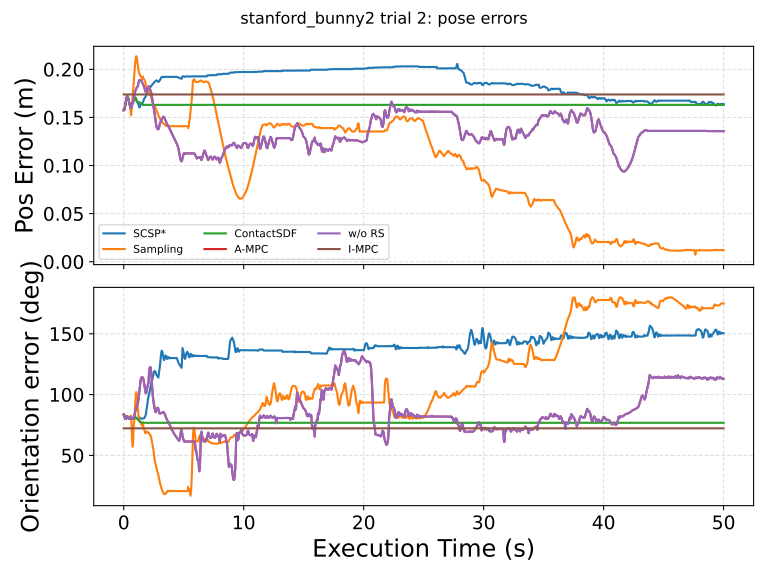

Data behind this chart, as committed beside it:
execution_time_s, SCSP*_pos_error, SCSP*_ori_error_deg, Sampling_pos_error, Sampling_ori_error_deg, ContactSDF_pos_error, ContactSDF_ori_error_deg, A-MPC_pos_error, A-MPC_ori_error_deg, w/o RS_pos_error, w/o RS_ori_error_deg, I-MPC_pos_error, I-MPC_ori_error_deg
0.00000000, 0.1575, 83.68, 0.1575, 83.68, 0.1575, 83.68, 0.1575, 83.68, 0.1575, 83.68, 0.1739, 72.27
0.02, 0.1575, 83.61, 0.1575, 83.61, 0.1575, 83.61, 0.1575, 83.61, 0.1575, 83.61, 0.1739, 72.27
0.04, 0.1579, 82.9, 0.1579, 82.9, 0.1579, 82.9, 0.1579, 82.9, 0.1579, 82.9, 0.1739, 72.27
0.06, 0.1586, 82.35, 0.1586, 82.35, 0.1586, 82.35, 0.1586, 82.35, 0.1586, 82.35, 0.1739, 72.27
0.08, 0.1597, 81.64, 0.1597, 81.64, 0.1597, 81.64, 0.1597, 81.64, 0.1597, 81.64, 0.1739, 72.27
0.1, 0.1612, 80.78, 0.1612, 80.78, 0.1612, 80.78, 0.1612, 80.78, 0.1612, 80.78, 0.1739, 72.27
0.12, 0.1629, 80.25, 0.1629, 80.25, 0.1629, 80.25, 0.1629, 80.25, 0.1629, 80.25, 0.1739, 72.27
0.14, 0.1643, 80.28, 0.1643, 80.28, 0.1643, 80.28, 0.1643, 80.28, 0.1643, 80.28, 0.1739, 72.27
0.16, 0.1656, 80.21, 0.1656, 80.21, 0.1656, 80.21, 0.1656, 80.21, 0.1656, 80.21, 0.1739, 72.27
0.18, 0.167, 80.16, 0.167, 80.16, 0.167, 80.16, 0.167, 80.16, 0.167, 80.16, 0.1739, 72.27
0.2, 0.1683, 80.38, 0.1683, 80.38, 0.1683, 80.38, 0.1683, 80.38, 0.1683, 80.38, 0.1739, 72.27
0.22, 0.1697, 80.82, 0.1697, 80.82, 0.1697, 80.82, 0.1697, 80.82, 0.1697, 80.82, 0.1739, 72.27
0.24, 0.1707, 81.41, 0.1707, 81.41, 0.1707, 81.41, 0.1707, 81.41, 0.1707, 81.41, 0.1739, 72.27
0.26, 0.1714, 81.83, 0.1714, 81.83, 0.1714, 81.83, 0.1714, 81.83, 0.1714, 81.83, 0.1739, 72.27
0.28, 0.1718, 82.06, 0.1718, 82.06, 0.1718, 82.06, 0.1718, 82.06, 0.1718, 82.06, 0.1739, 72.27
0.3, 0.1718, 82.11, 0.1718, 82.11, 0.1718, 82.11, 0.1718, 82.11, 0.1718, 82.11, 0.1739, 72.27
0.32, 0.1716, 81.97, 0.1716, 81.97, 0.1716, 81.97, 0.1716, 81.97, 0.1716, 81.97, 0.1739, 72.27
0.34, 0.1711, 81.66, 0.1711, 81.66, 0.1711, 81.66, 0.1711, 81.66, 0.1711, 81.66, 0.1739, 72.27
0.36, 0.1703, 81.17, 0.1703, 81.17, 0.1703, 81.17, 0.1703, 81.17, 0.1703, 81.17, 0.1739, 72.27
0.38, 0.1692, 80.52, 0.1692, 80.52, 0.1692, 80.52, 0.1692, 80.52, 0.1692, 80.52, 0.1739, 72.27
0.4, 0.168, 80.49, 0.168, 80.49, 0.168, 80.49, 0.168, 80.49, 0.168, 80.49, 0.1739, 72.27
0.42, 0.167, 80.32, 0.167, 80.32, 0.167, 80.32, 0.167, 80.32, 0.167, 80.32, 0.1739, 72.27
0.44, 0.1661, 80.26, 0.1661, 80.26, 0.1661, 80.26, 0.1661, 80.26, 0.1661, 80.26, 0.1739, 72.27
0.46, 0.1652, 80.21, 0.1652, 80.21, 0.1652, 80.21, 0.1652, 80.21, 0.1652, 80.21, 0.1739, 72.27
0.48, 0.1642, 80.2, 0.1642, 80.2, 0.1642, 80.2, 0.1642, 80.2, 0.1642, 80.2, 0.1739, 72.27
0.5, 0.1631, 80.2, 0.1631, 80.2, 0.1631, 80.2, 0.1631, 80.2, 0.1631, 80.2, 0.1739, 72.27
0.52, 0.1619, 80.34, 0.1619, 80.34, 0.1619, 80.34, 0.1619, 80.34, 0.1619, 80.34, 0.1739, 72.27
0.54, 0.1607, 80.9, 0.1605, 80.6, 0.1607, 80.9, 0.1607, 80.9, 0.1607, 80.9, 0.1739, 72.27
0.56, 0.1599, 81.42, 0.1583, 80.42, 0.1599, 81.42, 0.1599, 81.42, 0.1599, 81.42, 0.1739, 72.27
0.58, 0.1596, 81.66, 0.1561, 81.21, 0.1596, 81.66, 0.1596, 81.66, 0.1596, 81.66, 0.1739, 72.27
0.6, 0.1596, 81.63, 0.1535, 82.61, 0.1596, 81.63, 0.1596, 81.63, 0.1596, 81.63, 0.1739, 72.27
0.62, 0.1601, 81.32, 0.1523, 82.41, 0.1601, 81.32, 0.1601, 81.32, 0.1601, 81.32, 0.1739, 72.27
0.64, 0.1609, 80.79, 0.155, 77.58, 0.1609, 80.79, 0.1609, 80.79, 0.1609, 80.79, 0.1739, 72.27
0.66, 0.1621, 80.29, 0.1585, 70.53, 0.1621, 80.29, 0.1621, 80.29, 0.1621, 80.29, 0.1739, 72.27
0.68, 0.1631, 80.22, 0.1617, 65.04, 0.1631, 80.22, 0.1631, 80.22, 0.1631, 80.22, 0.1739, 72.27
0.7, 0.1639, 80.2, 0.1649, 61.31, 0.1639, 80.2, 0.1639, 80.2, 0.1639, 80.2, 0.1739, 72.27
0.72, 0.1645, 80.18, 0.1684, 58.71, 0.1645, 80.18, 0.1645, 80.18, 0.1645, 80.18, 0.1739, 72.27
0.74, 0.165, 80.16, 0.1722, 57.15, 0.165, 80.16, 0.165, 80.16, 0.165, 80.16, 0.1739, 72.27
0.76, 0.1655, 80.2, 0.1762, 57.69, 0.1655, 80.2, 0.1655, 80.28, 0.1655, 80.28, 0.1739, 72.27
0.78, 0.1659, 80.22, 0.1804, 61.25, 0.1659, 80.22, 0.1664, 80.28, 0.1664, 80.28, 0.1739, 72.27
0.8, 0.1662, 80.25, 0.184, 67.44, 0.1662, 80.25, 0.1678, 80.27, 0.1678, 80.27, 0.1739, 72.27
0.82, 0.1666, 80.28, 0.1872, 72.84, 0.1666, 80.28, 0.1689, 80.59, 0.1689, 80.59, 0.1739, 72.27
0.84, 0.167, 80.32, 0.1901, 74.59, 0.167, 80.32, 0.1696, 80.76, 0.1696, 80.76, 0.1739, 72.27
0.86, 0.1675, 80.38, 0.1929, 76.45, 0.1675, 80.38, 0.1711, 81.7, 0.1711, 81.7, 0.1739, 72.27
0.88, 0.1681, 80.46, 0.1957, 78.91, 0.1681, 80.46, 0.1728, 82.67, 0.1728, 82.67, 0.1739, 72.27
0.9, 0.1688, 80.58, 0.1987, 81.73, 0.1688, 80.58, 0.1743, 83.73, 0.1743, 83.73, 0.1739, 72.27
0.92, 0.1696, 80.76, 0.2018, 85.2, 0.1696, 80.76, 0.1757, 84.77, 0.1757, 84.77, 0.1739, 72.27
0.94, 0.1703, 81.18, 0.2046, 89.23, 0.1703, 81.18, 0.1764, 85.58, 0.1764, 85.58, 0.1739, 72.27
0.96, 0.1706, 81.36, 0.2073, 93.18, 0.1706, 81.36, 0.1771, 86.5, 0.1771, 86.5, 0.1739, 72.27
0.98, 0.1706, 81.33, 0.2099, 96.92, 0.1706, 81.33, 0.1778, 87.12, 0.1778, 87.12, 0.1739, 72.27
1, 0.1702, 81.1, 0.2119, 99.62, 0.1702, 81.1, 0.1786, 87.73, 0.1786, 87.73, 0.1739, 72.27
1.02, 0.1694, 80.65, 0.213, 101.3, 0.1694, 80.65, 0.1793, 88.46, 0.1793, 88.46, 0.1739, 72.27
1.04, 0.1685, 80.5, 0.2136, 102, 0.1685, 80.5, 0.1799, 89.68, 0.1799, 89.68, 0.1739, 72.27
1.06, 0.1678, 80.43, 0.2134, 101.9, 0.1678, 80.43, 0.1805, 90.47, 0.1805, 90.47, 0.1739, 72.27
1.08, 0.1673, 80.36, 0.2127, 100.9, 0.1673, 80.36, 0.1808, 90.91, 0.1808, 90.91, 0.1739, 72.27
1.1, 0.1668, 80.3, 0.2112, 98.9, 0.1668, 80.3, 0.1811, 91.18, 0.1811, 91.18, 0.1739, 72.27
1.12, 0.1663, 80.26, 0.2094, 96.05, 0.1663, 80.26, 0.1813, 91.45, 0.1813, 91.45, 0.1739, 72.27
1.14, 0.1658, 80.23, 0.2075, 93.34, 0.166, 80.23, 0.1817, 91.84, 0.1817, 91.84, 0.1739, 72.27
1.16, 0.1654, 80.2, 0.2055, 90.53, 0.166, 79.94, 0.1822, 92.34, 0.1822, 92.34, 0.1739, 72.27
1.18, 0.1649, 80.21, 0.2035, 87.64, 0.1661, 79.62, 0.1829, 93.04, 0.1829, 93.04, 0.1739, 72.27
... 2,441 more rows
